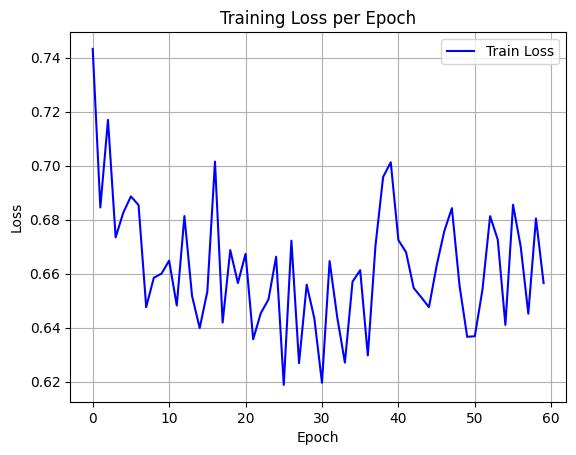

Data behind this chart, as committed beside it:
epoch, train_loss
0, 0.7432
1, 0.6845
2, 0.7169
3, 0.6735
4, 0.6826
5, 0.6886
6, 0.6854
7, 0.6476
8, 0.6585
9, 0.66
10, 0.6648
11, 0.6482
12, 0.6813
13, 0.6518
14, 0.6399
15, 0.6534
16, 0.7015
17, 0.6419
18, 0.6687
19, 0.6566
20, 0.6673
21, 0.6358
22, 0.6454
23, 0.6505
24, 0.6663
25, 0.6188
26, 0.6722
27, 0.6269
28, 0.6559
29, 0.6435
30, 0.6196
31, 0.6647
32, 0.6438
33, 0.6271
34, 0.6571
35, 0.6613
36, 0.6297
37, 0.6703
38, 0.6958
39, 0.7012
40, 0.6724
41, 0.668
42, 0.6547
43, 0.6512
44, 0.6476
45, 0.6629
46, 0.6757
47, 0.6843
48, 0.6556
49, 0.6366
50, 0.6369
51, 0.6541
52, 0.6813
53, 0.6726
54, 0.641
55, 0.6855
56, 0.6701
57, 0.6452
58, 0.6804
59, 0.6565
